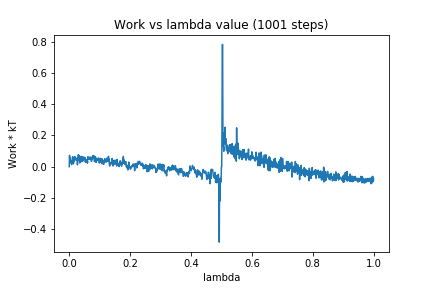

The file beside this chart, header and first rows:
0, 0.0
1, 0.07241
2, 0.0418
3, 0.05491
4, 0.03678
5, 0.03704
6, 0.02266
7, 0.03937
8, 0.01394
9, 0.04045
10, 0.04299
11, 0.06335
12, 0.04533
13, 0.02998
14, 0.0186
15, 0.04505
16, 0.03427
17, 0.06343
18, 0.06537
19, 0.06322
20, 0.06002
21, 0.05408
22, 0.04876
23, 0.04059
24, 0.05044
25, 0.04739
26, 0.05488
27, 0.01182
28, 0.03763
29, 0.03843
30, 0.07697
31, 0.04467
32, 0.06641
33, 0.05466
34, 0.06941
35, 0.02342
36, 0.03004
37, 0.03612
38, 0.04497
39, 0.05936
40, 0.06496
41, 0.03209
42, 0.05989
43, 0.06271
44, 0.06401
45, 0.03644
46, 0.05884
47, 0.048
48, 0.05623
49, 0.06104
50, 0.05275
51, 0.04578
52, 0.05768
53, 0.02852
54, 0.04084
55, 0.0463
56, 0.0345
57, 0.03209
58, 0.03582
59, 0.04025
60, 0.02198
... 940 more rows
